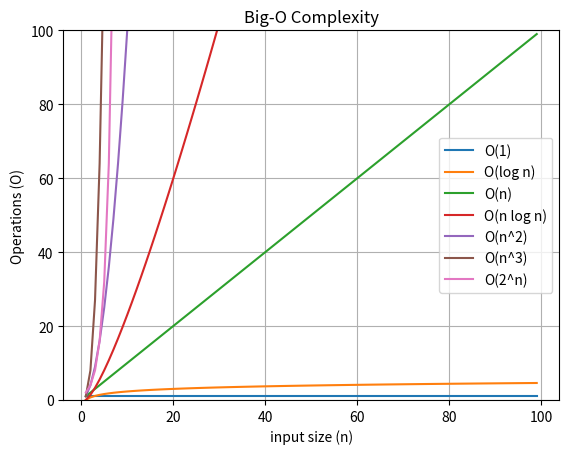

This figure's Python source:
import matplotlib.pyplot as plt
import math
import os

os.system('cls')  # clear the terminal window text

# Sample data
x = range(1,100)
# y = [1]*len(x)  # Initialize y list w/ value of 1 for as many x data points as there are

# Time-complexity formulas
complexity_labels = ['O(1)', 'O(log n)', 'O(n)', 'O(n log n)', 'O(n^2)', 'O(n^3)', 'O(2^n)', 'O(n!)']
formulas = [
    lambda n: 1,
    lambda n: math.log(n),
    lambda n: n,
    lambda n: n * math.log(n),
    lambda n: n ** 2,
    lambda n: n ** 3,
    lambda n: 2 ** n,
    lambda n: math.factorial(n)
]

# Calculate y-values based on time-complexity formulas
for i, complexity_label in enumerate(complexity_labels[:-1]):
    formula = formulas[i]
    y_values = [formula(xi) for xi in x]

    # Plot the graph
    plt.plot(x, y_values, label=complexity_label)

# Add labels
plt.xlabel('input size (n)')
plt.ylabel('Operations (O)')
plt.title('Big-O Complexity')

# Format graph
plt.grid()
plt.legend()
plt.ylim(0, 100)

# Display the graph
plt.show()